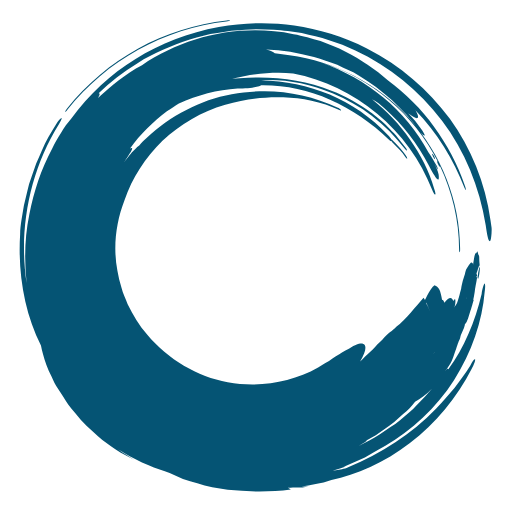
t = 0.00 s
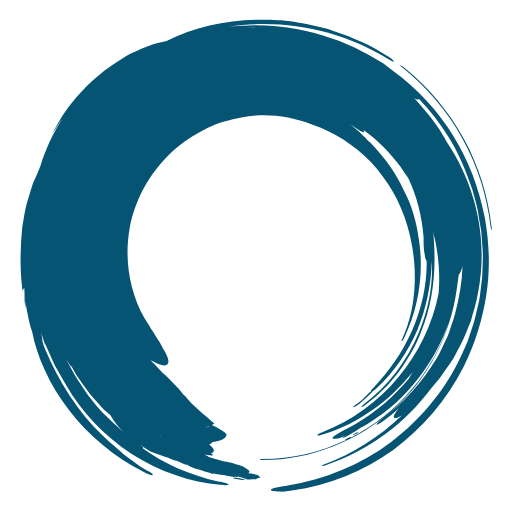
t = 1.25 s
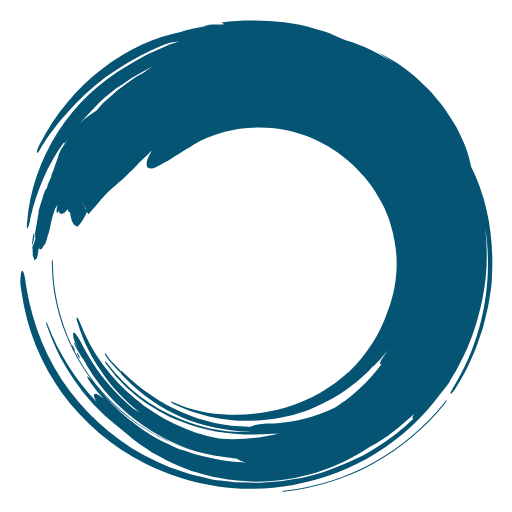
t = 2.50 s
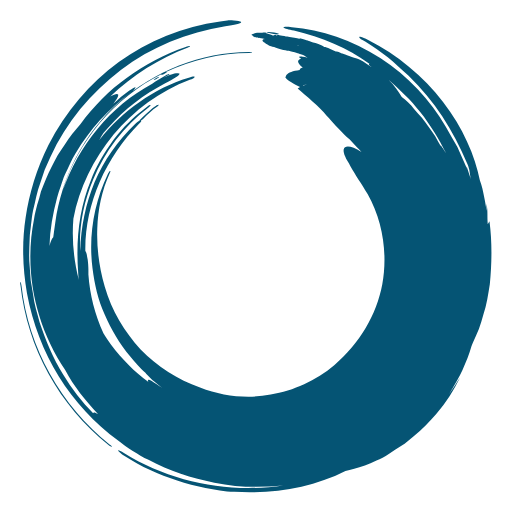
t = 3.75 s

The animated SVG that drew these frames (rendered in a browser with its animation timeline set to each time). Animation: 1 SMIL element (animateTransform=1); one cycle of 5.00 s, repeats indefinitely.

<?xml version="1.0" encoding="utf-8"?>
<!-- Generator: Adobe Illustrator 24.1.0, SVG Export Plug-In . SVG Version: 6.00 Build 0)  -->
<svg version="1.1" id="Layer_1" xmlns="http://www.w3.org/2000/svg" xmlns:xlink="http://www.w3.org/1999/xlink" x="0px" y="0px"
	 viewBox="0 0 150 150" style="enable-background:new 0 0 150 150;" xml:space="preserve">
<style type="text/css">
	.st0{fill:#055474;}
</style>
<g>

	<animateTransform attributeName="transform"
	attributeType="XML"
	type="rotate"
	from="0 75 75"
	to="360 75 75"
	dur="5s"
	repeatCount="indefinite" />

	<path class="st0" d="M140.1,81.7c0.3-0.9,0.4-1.8,0.5-3.1c-0.1-0.3-0.1-0.5-0.1-0.6c-0.1,0.5-0.2,1.1-0.4,1.8
		C139.9,81.1,139.9,81.7,140.1,81.7z"/>
	<path class="st0" d="M140.5,78c0.1-0.4,0.1-0.7,0.1-0.7c-0.1,0.2-0.1,0.3-0.2,0.5c0,0.1,0,0.1,0,0.1S140.5,77.9,140.5,78z"/>
	<path class="st0" d="M19.8,32.1C25.5,25,32.5,19,40.5,14.6c7.9-4.4,16.8-7.3,25.8-8.3c0.6-0.1,1.1-0.2,1.1-0.3c0-0.1-0.5-0.1-1,0
		c-9.1,1-17.9,3.8-25.9,8.2c-8,4.4-15.1,10.4-20.8,17.5c-0.4,0.5-0.6,0.9-0.6,1.1C19.1,32.9,19.5,32.6,19.8,32.1z"/>
	<path class="st0" d="M126.8,45.2c-0.3-0.3-0.3-0.2-0.2,0.1c0.1,0.3,0.4,0.8,0.6,1.1c0.2,0.3,0.3,0.2,0.2-0.1
		C127.3,45.9,127,45.4,126.8,45.2z"/>
	<path class="st0" d="M118.8,46.1c-1-1.6-2.4-2.9-3.6-4.1c-0.2-0.2-0.4-0.5-0.5-0.7c-0.1,0.2-0.4,0-0.9-0.5
		c-4.9-4.8-10.7-8.8-17.1-11.6c-6.4-2.8-13.3-4.3-20.2-4.2c-0.1,0.1-0.3,0.2-0.6,0.3c-0.5,0.2-1.2,0.2-2,0.4
		c-0.8,0.1-1.8,0.2-2.8,0.2l-1.5,0c-5.9,0.4-11.8,1.9-17.2,4.4c-1.1,0.6-2.2,1.5-3.5,2.3c-4.1,3.1-7.8,6.7-10.8,10.9
		c0.3-0.2,0.5-0.2,0.6-0.1c0.2,0.3-0.5,1.3-1.2,2.4l-1.2,1.7l1.9-2.3c0.6-0.8,1.4-1.4,2-2.1c0.2-0.2,0.4-0.4,0.6-0.5
		c0.4-0.4,0.7-0.8,1.1-1.2l1.2-1.1c0.8-0.7,1.6-1.5,2.5-2.2c3.7-3.1,7.9-5.5,12.2-7.4c4.3-2,8.9-3,13.6-3.6c9.4-1.2,19,0.4,27.6,4.5
		c0.3,0.1,0.7,0.4,0.9,0.6c0.1,0.2,0,0.2-0.3,0.1C94,29.7,88.5,28.7,83,28.5c-5.5-0.2-11.2,0.5-17,2.2c-7,2-13.2,5.8-18.4,10.5
		c-5,4.9-8.9,10.9-11.1,17.4c-2.6,6.7-3.4,13.9-2.1,20.7l0.5,2.5c0.2,0.8,0.5,1.7,0.7,2.5c0.4,1.7,1.2,3.2,1.8,4.8
		c1.6,3.1,3.3,6.2,5.7,8.9c6.2,7.4,14.7,12.3,23.6,14c9,1.6,18.5,0.2,26.5-4.3c1.4-1,2.9-1.7,4.2-2.7c0.7-0.4,1.3-0.8,2-1.2
		c0.6-0.4,1.2-0.8,1.8-1.1c0.6-0.3,1.2-0.6,1.6-0.9c0.5-0.3,0.9-0.5,1.4-0.7c0.9-0.4,1.6-0.5,2.1-0.4c1.2,0.3,1,2.3-0.8,5.2
		c0.5-0.4,0.9-0.9,1.4-1.4l2.3-2.1c0.9-1.1,1.9-2.1,2.8-2.9c0.9-0.9,1.6-1.6,2.3-2.2c0.6-0.5,1.3-1,1.8-1.6c2.7-2,5.9-6.2,8-8.5
		l0.4,0.7l0.3-0.6c1-2,1.9-3.3,2.5-3.7l0.7,0.3c0.8,0.6,1.2,1.9,1.5,3.9c0.3,0,0.5,0.3,0.7,0.9c1.1-1.4,2.1-2,2.6-0.5
		c0.5-0.9,0.7-0.7,0.6,0.5c0,0.4-0.1,0.9-0.3,1.4c0,0,0,0,0,0c0.3-0.5,0.4-0.6,0.8-1.3c0.3-1,0.5-1.6,0.5-1.6c0.4-1.3,0.5-2,0.7-2.6
		c0.1-0.6,0.2-1.2,0.5-2.4c0.3-1,0.6-1.8,0.7-2.4c0.2-0.6,0.3-0.9,0.3-0.9c1.4-2.2,1.4-2.2,1.9-1.8c0,0.1,0.1,0.3,0.1,0.5
		c0.3-1.9,0.3-2,0.4-2.5c0.1-0.5,0.3-0.9,0.3-0.9c0.3-0.1,0.3-0.1,0.4-0.4c0.1-0.1,0.2-0.1,0.2-0.1c0.3,1.1,0.3,1.1,0.4,1.1
		c0.1,0.3,0.1,0.6,0.1,0.6c0,1.3,0.1,1.8,0.1,2c-0.9,2.7-0.9,2.7-0.9,2.7c0.2,0.6,0.2,0.6,0.2,0.6c-0.4,0.6-0.4,0.6-0.4,0.6
		c0.4-0.3,0.4-0.3,0.4-0.3c-0.4,1.3-0.4,1.3-0.4,1.3c0.5-1.5,0.5-1.5,0.5-1.5c-0.6,3.2-0.6,3.2-0.8,4.5c-0.2,1.3-0.4,2.5-0.5,2.6
		c0.1-0.1,0.2-0.1,0.2-0.1c-0.5,1.7-0.7,2.5-1,3.3c-0.3,0.8-0.4,1.7-1.1,3.2c-0.2,0.3-0.3,0.5-0.5,0.7c0,0.3-0.2,1-0.5,1.6l-0.7,1.6
		c0,0.1-0.1,0.3-0.1,0.4c0,0,0,0,0,0c-0.1,0.6-0.3,1-0.5,1.4c-0.1,0.3-0.1,0.3-0.1,0.3l0,0c-0.2,0.5-0.4,1.1-0.7,2
		c-0.2,0.5-0.4,1-0.6,1.7c-0.2,0.7-0.5,1.5-1,2.4c-0.6,0.9-1.1,1.7-1.7,2.5c0.2-0.2,0.4-0.4,0.6-0.7c0.4-0.4,0.4,0.2,0.5-0.1
		c4.5-6.1,7.8-13.9,9.7-22c0.2-1.5,0.6-2.8,0.8-3c0.3-0.2,0.3,0.9,0.1,2.4c-0.7,8.5-3.8,17.8-9,25.9c-5.2,8.1-12.5,14.8-20.1,19.2
		c-2,1.1-4,2.3-6,3.4c-2.1,0.9-4.2,1.9-6.3,2.8c0.2,0,0.5-0.1,0.7-0.1c-1.1,0.4-2.3,0.7-3.4,1.1l-0.4,0.1c0.9-0.1,1.8-0.3,2.7-0.4
		c0.6-0.2,1.2-0.3,1.8-0.6c9.9-4.2,18.4-9.5,25.8-17.2c1-1,1.9-2.1,2.8-3.1c0.9-1,1.8-2,2.6-3c1.6-2.1,3.2-4.2,4.6-6.5
		c0.6-1.3,1.2-2.1,1.4-1.8c0.1,0.2-0.3,1.5-1,2.7c-4.2,8.3-10.6,16.1-18.1,21.8c-7.5,5.8-15.8,9.4-23,10.8c-1.5,0.6-3.1,0.9-4.6,1.2
		c-1.5,0.3-2.9,0.6-4.2,0.7l-0.1,0c0.7,0.1,1.4,0,2.1,0c-1.2,0.3-2.2,0.3-3.1,0.3c-0.9,0-1.8,0-2.9,0.1c0.3,0.2,0.6,0.3,0.9,0.5
		c-6,0.8-12.3,0.7-18.5,0.1c-3-0.5-6.1-0.9-8.9-1.9c-1.4-0.4-2.8-0.8-4.2-1.3c-1.3-0.6-2.6-1.1-3.9-1.7c-0.4-0.2-0.8-0.3-1.2-0.5
		c-2.3-0.6-4.5-1.6-6.9-2.6c-2.3-1.1-4.6-2.4-7-3.9c1.6,1.2,3.2,2.1,4.8,3.2c-1.8-1-3.7-1.9-5.5-3.1c-1.7-1.2-3.5-2.4-5.2-3.9
		c-2.2-2-4.6-4.1-6.5-6.6c-1-1.2-2-2.3-2.8-3.6c-0.8-1.2-1.6-2.5-2.4-3.7c-0.8-1.2-1.4-2.4-1.9-3.6c-0.6-1.2-1.1-2.3-1.5-3.4
		c-0.8-2.2-1.3-4.2-1.6-5.7C7.1,91.5,5.2,80,5.9,68.6c0-1.4,0.2-2.8,0.4-4.2L7,60.2L8,56c0.3-1.4,0.7-2.8,1.2-4.1l1.4-4
		c0.5-1.3,1.2-2.6,1.7-3.9c1.1-2.6,2.6-5.1,4.1-7.5c0.6-1,1.3-1.8,1.6-1.9c0.2,0-0.1,0.7-0.7,1.7C8.7,50.1,5.4,67.1,7.8,83
		c-0.7-6.7-0.6-13.5,0.8-20.2c1.3-6.6,3.4-13.2,6.7-19.3c0.7-1.6,1.7-3.1,2.6-4.6c0.4-0.8,0.9-1.5,1.4-2.2l1.6-2
		C31.2,20.6,46.4,11.2,64.1,7.9C71.7,6.6,79,6.4,86.2,7.5c7.2,1.1,14.3,3.2,21.3,6.7c9.8,5,18,12.1,24.3,20.6
		c6.2,8.6,10.4,18.8,11.9,29.7c0.1,0.7,0.2,1.4,0.3,2.1c0.1,0.7,0,1.3,0,1.9c-0.1,1.1-0.2,1.9-0.4,2.1c-0.5,0.4-0.9-1.7-1.3-4.6
		c-1.8-11.1-6.1-21.8-12.8-30.6c-6.7-8.8-15.4-16-25.4-20.6l-3.8-1.7l-3.9-1.3c-2.6-1-5.3-1.4-8-2.1c-1.3-0.3-2.7-0.4-4.1-0.6
		c-1.4-0.1-2.7-0.4-4.1-0.4c-2.7-0.1-5.5-0.3-8.3,0l-4.1,0.3l-4.1,0.7c-2.8,0.3-5.4,1.2-8.1,1.9c-5.3,1.8-10.5,3.9-15.3,6.9
		c-4.2,2.5-8,5.5-11.4,8.8c0.1,0,0.2,0,0.2,0.1c0.2,0.2,0,0.6-0.4,1.3c3.9-3.6,8.1-7.1,12.9-9.6C54.1,10.7,70,6.8,86,10
		c1.4,0.2,2.7,0.6,4,0.9c1.3,0.4,2.6,0.8,3.9,1.1c1.2,0.5,2.5,1,3.7,1.5c1.2,0.5,2.4,1,3.5,1.6c1.1,0.6,2.3,1.2,3.4,1.8
		c1.1,0.6,2.1,1.4,3.2,2.1c1,0.7,2.1,1.4,3.1,2.2l2.9,2.4c5.1,3.9,9.8,8.3,13.5,13.6c3.8,5.2,6.9,11,9,17.2c0.2,0.5,0.3,1,0.3,1.2
		c0,0.2-0.2,0-0.4-0.5c-3.2-8.4-8.1-16.3-14.4-22.8c0.7,1.2,1,2.1,0.6,2.3c-0.4,0.2-1.4-0.4-2.7-1.4c0.7,0.7,1.3,1.5,2,2.2l1.8,2.4
		c0.7,1,1.2,1.9,1,1.9c-0.2,0.1-0.9-0.6-1.6-1.5c-4.7-6.4-10.8-11.9-17.6-16c-2-1.3-4.3-2.1-6.4-3.2c-1.1-0.5-2.2-0.8-3.4-1.2
		c-1.1-0.4-2.2-0.8-3.4-1.1c-4.6-1.2-9.3-2.1-14.1-2.2c1.3,0.3,2.2,0.7,2.6,1.1l0,0c1.4,0.2,2.9,0.4,4.3,0.6
		c13.1,1.8,26,8.2,35.2,18.6c9.2,10.3,14.8,24.1,14.8,38.1c0,0.5,0,1-0.1,1c-0.1,0-0.2-0.4-0.2-0.9c0-8.4-2-16.8-5.6-24.4l0,0
		c0.1,0.3,0,0.4-0.2,0.1c-0.2-0.3-0.5-0.9-0.6-1.2c-0.1-0.4,0-0.4,0.2-0.1c-7-14-19.8-24.6-34.1-29c6.6,2.3,12.7,5.7,18.1,10.2
		c5.4,4.4,9.9,9.9,13.2,16c0.9,1.2,1.6,2.6,2.4,3.9c0.2,0.4,0.4,0.9,0.4,1.1c0,0.1-0.2-0.1-0.4-0.5l-0.6-1.1c0.6,1.2,1,2.3,1.2,3.1
		c0.1,0.8,0.1,1.4-0.1,1.5c-0.3,0-0.7-0.5-1.1-1.2c-0.5-0.7-1.1-1.8-1.7-3c-3.3-6.3-7.6-11.9-12.9-16.6l-1.7-1.5
		c-0.6-0.4-1.3-0.8-2-1.2c4.2,3.4,8.1,7.3,11.1,11.8c3.1,4.4,5.6,9.2,7.1,14.4c0.3,0.9,0.5,1.6,0.3,1.7c-0.2,0.1-0.6-0.6-0.9-1.4
		c-6.6-17.5-22.7-30.6-40.7-34.1c-6.1-0.5-12.1,0.1-17.9,1.6c0.7-0.1,1.5-0.2,2.2-0.2c9.5-0.7,18.6,0.3,26.9,3.7
		c4.2,1.5,8.1,3.9,11.9,6.6c1.8,1.5,3.7,2.9,5.2,4.6c0.8,0.9,1.7,1.6,2.4,2.6c0.7,0.9,1.5,1.9,2.2,2.8c0.3,0.4,0.5,0.7,0.4,0.9
		c0,0.1-0.3-0.1-0.6-0.5c-5.7-7.5-12.8-12.8-21.2-16.3c-6.9-2.9-14.1-4.2-20.9-3.8c7,0.2,13.8,1.6,20.1,4.2
		c6.3,2.7,12.2,6.7,17.1,11.9c0.4,0.4,0.8,0.9,1,1.3c0.1,0,0.2,0.1,0.3,0.2c0.6,0.6,1.3,1.3,1.9,2c0.6,0.7,1.3,1.4,1.9,2.3
		c0.2,0.3,0.5,0.7,0.5,1C119.3,46.6,119.1,46.5,118.8,46.1z M111.8,124.5c0.2-0.1,0.3-0.1,0.4-0.2c-0.4,0.2-0.8,0.5-1.3,0.8
		c0,0,0,0-0.3,0.1c-0.3,0.1-0.8,0.3-1.8,0.5c0,0,0.4-0.1,1-0.4C110.3,125.2,111.1,124.9,111.8,124.5z M126.9,103.6
		C126.9,103.6,126.9,103.6,126.9,103.6c0.6-0.4,0.9-0.8,0.9-0.8C127.5,103.1,127.2,103.4,126.9,103.6z M8.2,70
		c-0.6,9.6,0.7,19.2,3.7,28.3c-0.8-2.2-1.7-4.4-2.3-6.6l-0.6-2.7l-0.3-1.3l-0.2-1.4L8,80.8l-0.1-5.4l0-1.4L8,72.7L8.2,70z
		 M126.6,113.8c-1.7,1.8-3.4,2.9-5,3.9c-0.5,0.6-1,1.3-1.6,1.9c-0.6,0.6-1.2,1.2-1.9,1.7c-0.9,0.8-1.7,1.5-2.6,2.3
		c-0.9,0.7-1.8,1.3-2.7,2c-0.9,0.6-1.8,1.3-2.7,1.9c-1,0.5-1.9,1.1-2.9,1.6c0.6-0.1-0.3,0.4-0.7,0.7c-0.5,0.3-0.9,0.6-1.4,0.9
		c2-1.1,4.2-2.2,6.2-3.5c1-0.7,2-1.3,3-2l1.5-1l1.4-1.1c1.7-1.4,3.5-2.8,5-4.5C123.7,117,125.3,115.4,126.6,113.8z M138.4,83.2
		c0.1-0.1,0.1-0.2,0.2-0.4c0,0,0,0,0.2,0.9C138.8,83.8,138.6,83.5,138.4,83.2z M137.9,81.8c0,0.2-0.1,0.4-0.2,0.7
		C137.7,82.2,137.8,82,137.9,81.8z M136.5,87.7c0.2-0.3,0.3-0.5,0.4-0.8C136.5,87.7,136.5,87.7,136.5,87.7z M124.8,88.8
		c0.5,0.8,0.9,1.6,1.2,2.5l-0.5-1.3l-0.6-1.3L124.8,88.8z"/>
</g>
</svg>
